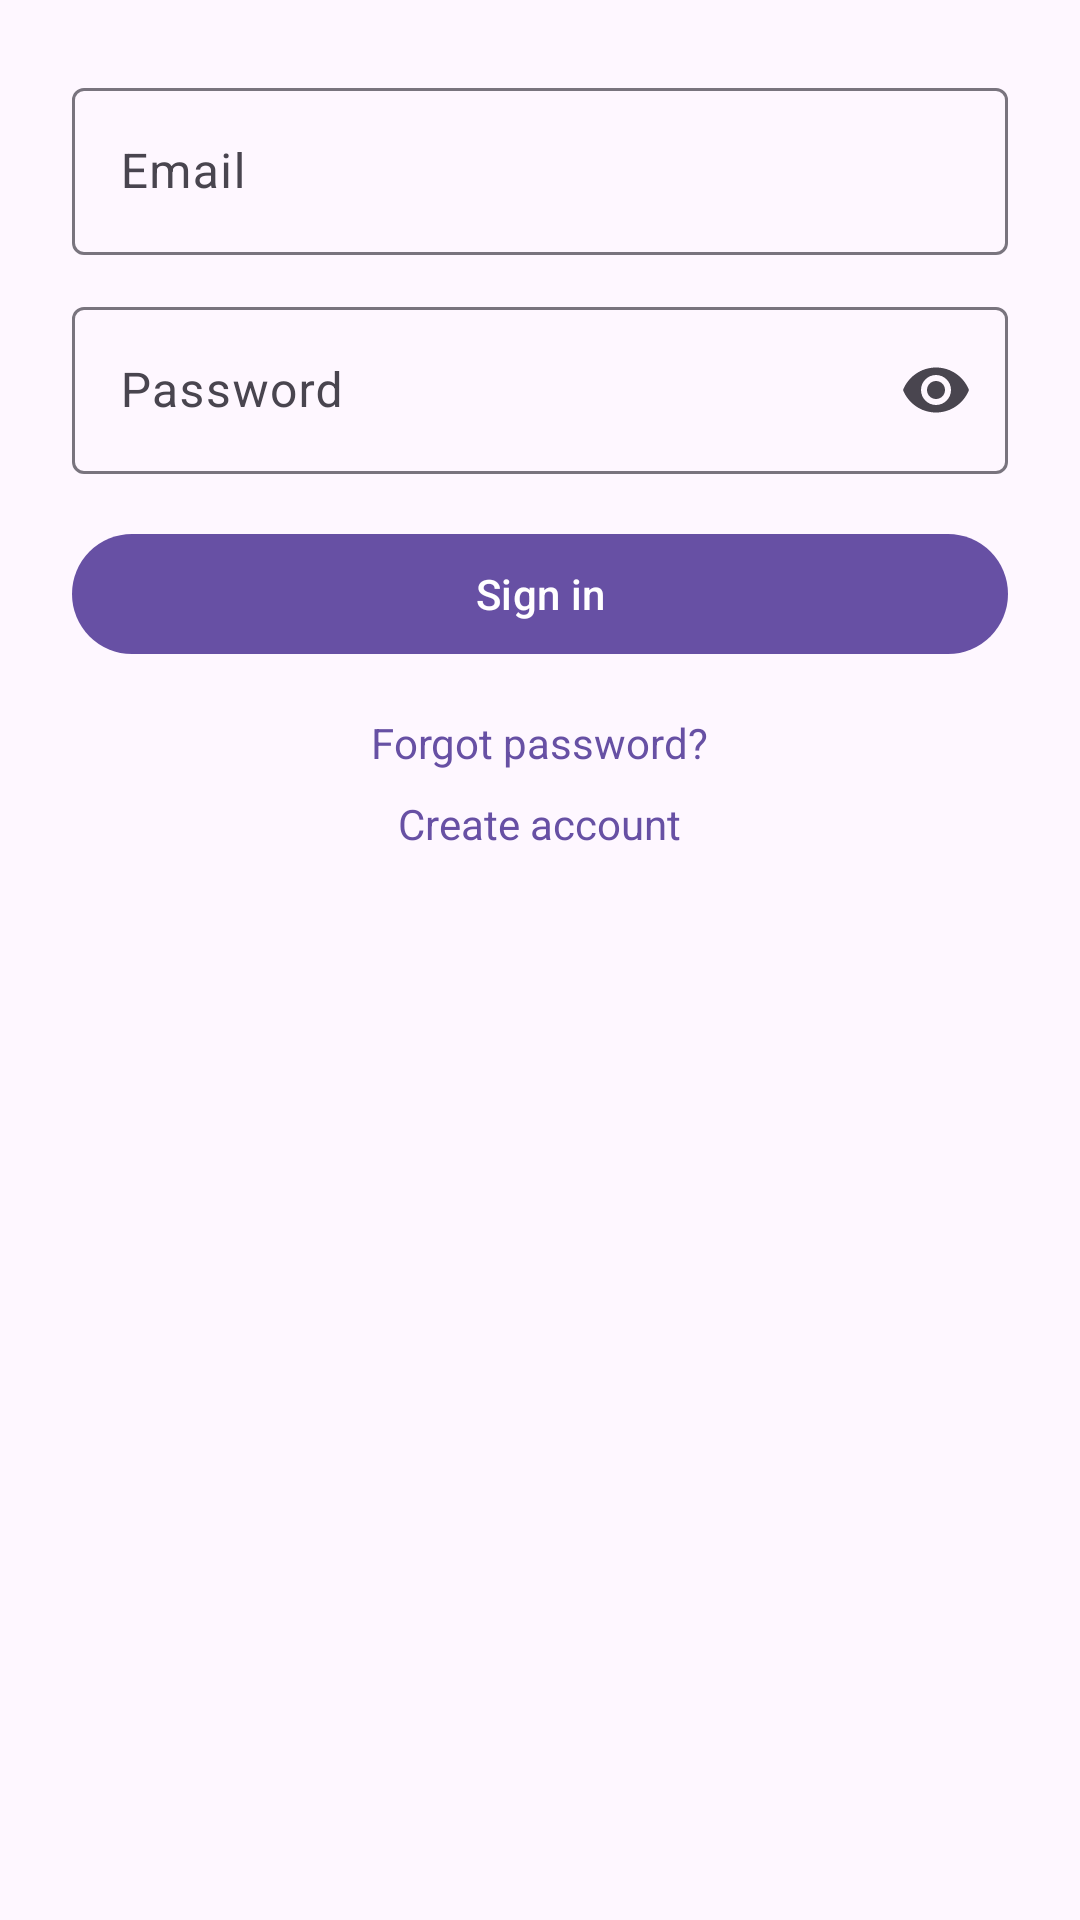

Produce the Android XML layout that renders to this screen, including the resource entries it uses.
<!-- AndroidManifest.xml: application theme Theme.Material3.DayNight.NoActionBar -->
<!-- res/layout/fragment_sign_in.xml -->
<?xml version="1.0" encoding="utf-8"?>
<ScrollView xmlns:android="http://schemas.android.com/apk/res/android"
    xmlns:app="http://schemas.android.com/apk/res-auto"
    android:layout_width="match_parent"
    android:layout_height="match_parent"
    android:padding="24dp">

    <LinearLayout
        android:layout_width="match_parent"
        android:layout_height="wrap_content"
        android:orientation="vertical"
        android:gravity="center_horizontal">

        <com.google.android.material.textfield.TextInputLayout
            android:id="@+id/tilEmail"
            android:layout_width="match_parent"
            android:layout_height="wrap_content"
            android:hint="Email">
            <com.google.android.material.textfield.TextInputEditText
                android:id="@+id/editEmail"
                android:inputType="textEmailAddress"
                android:layout_width="match_parent"
                android:layout_height="wrap_content"/>
        </com.google.android.material.textfield.TextInputLayout>

        <com.google.android.material.textfield.TextInputLayout
            android:id="@+id/tilPassword"
            android:layout_width="match_parent"
            android:layout_height="wrap_content"
            android:hint="Password"
            app:endIconMode="password_toggle"
            android:layout_marginTop="12dp">
            <com.google.android.material.textfield.TextInputEditText
                android:id="@+id/editPassword"
                android:inputType="textPassword"
                android:layout_width="match_parent"
                android:layout_height="wrap_content"/>
        </com.google.android.material.textfield.TextInputLayout>

        <com.google.android.material.button.MaterialButton
            android:id="@+id/btnSignIn"
            android:layout_width="match_parent"
            android:layout_height="wrap_content"
            android:text="Sign in"
            android:layout_marginTop="16dp"/>

        <TextView
            android:id="@+id/linkForgotPassword"
            android:layout_width="wrap_content"
            android:layout_height="wrap_content"
            android:text="Forgot password?"
            android:textColor="?attr/colorPrimary"
            android:layout_marginTop="16dp"/>

        <TextView
            android:id="@+id/linkCreateAccount"
            android:layout_width="wrap_content"
            android:layout_height="wrap_content"
            android:text="Create account"
            android:textColor="?attr/colorPrimary"
            android:layout_marginTop="8dp"/>
    </LinearLayout>
</ScrollView>
<!-- resources referenced by this layout -->
<resources>

</resources>
